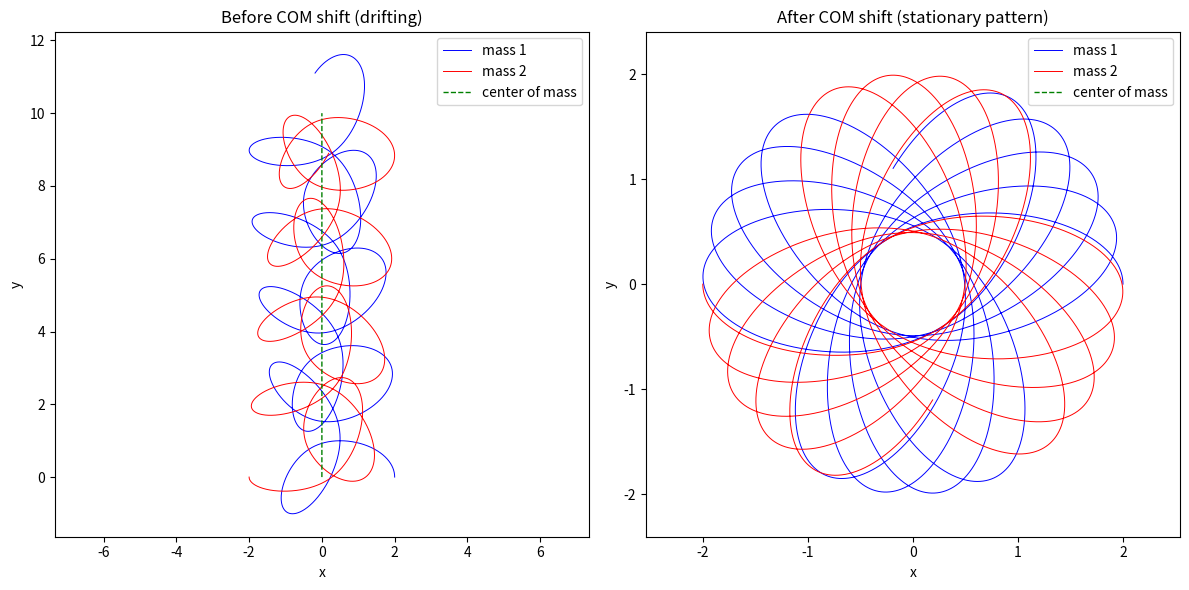

This figure's Python source: (Note: this script raises an exception after producing the figure.)
import matplotlib
matplotlib.use("Agg")
import matplotlib.pyplot as plt
import numpy as np

# ---- Force model: two unit masses, 1/r-type central force ----
# f1x = G*(x2-x1)/r12^2, f2x = G*(x1-x2)/r12^2 (equal and opposite), same for y.
def accelerations(state, G):
    x1, y1, x2, y2 = state
    r12sq = (x1 - x2)**2 + (y1 - y2)**2   # squared separation
    f1x = G * (x2 - x1) / r12sq           # force on mass 1 (x)
    f1y = G * (y2 - y1) / r12sq           # force on mass 1 (y)
    f2x = G * (x1 - x2) / r12sq           # equal and opposite on mass 2 (x)
    f2y = G * (y1 - y2) / r12sq           # equal and opposite on mass 2 (y)
    # unit masses -> acceleration equals force
    return np.array([f1x, f1y, f2x, f2y])

# ---- Generic vector velocity-Verlet integrator on the 4 coordinates ----
def velocity_verlet(pos0, vel0, G, dt, nsteps):
    pos = np.array(pos0, dtype=float)
    vel = np.array(vel0, dtype=float)
    traj = np.empty((nsteps + 1, 4))
    traj[0] = pos
    acc = accelerations(pos, G)                # initial acceleration
    for i in range(nsteps):
        pos = pos + vel * dt + 0.5 * acc * dt**2   # position update
        acc_new = accelerations(pos, G)            # new acceleration at new position
        vel = vel + 0.5 * (acc + acc_new) * dt     # velocity update (average of accels)
        acc = acc_new                              # carry acceleration forward
        traj[i + 1] = pos
    return traj

# ---- Shift velocities to the center-of-mass frame (equal masses) ----
def shift_to_com_velocity(vel0):
    v = np.array(vel0, dtype=float)
    # mean velocity per axis over the two equal masses
    mean_vx = (v[0] + v[2]) / 2.0
    mean_vy = (v[1] + v[3]) / 2.0
    return np.array([v[0] - mean_vx, v[1] - mean_vy,
                     v[2] - mean_vx, v[3] - mean_vy])

# ---- Parameters ----
G = 1.0
dt = 0.01
t_final = 100.0
nsteps = int(round(t_final / dt))

pos0 = [2.0, 0.0, -2.0, 0.0]      # x1, y1, x2, y2
vel0 = [0.0, 0.4, 0.0, -0.2]      # vx1, vy1, vx2, vy2

# Run 1: original velocities (nonzero total momentum -> drift)
traj_drift = velocity_verlet(pos0, vel0, G, dt, nsteps)

# Run 2: velocities centered to zero total momentum (COM frame)
vel0_com = shift_to_com_velocity(vel0)
traj_com = velocity_verlet(pos0, vel0_com, G, dt, nsteps)

# ---- Diagnostics: total momentum (unit masses) ----
Px_orig = vel0[0] + vel0[2]
Py_orig = vel0[1] + vel0[3]
Px_com = vel0_com[0] + vel0_com[2]
Py_com = vel0_com[1] + vel0_com[3]
print(f"Original total momentum Px = {Px_orig}")
print(f"Original total momentum Py = {Py_orig}")
print(f"COM-frame velocities (vx1,vy1,vx2,vy2) = {tuple(vel0_com)}")
print(f"COM-frame total momentum Px = {Px_com}")
print(f"COM-frame total momentum Py = {Py_com}")

# ---- Center-of-mass drift check ----
# Common center of mass over time (equal masses): mean of the two positions per axis.
comx_drift = (traj_drift[:, 0] + traj_drift[:, 2]) / 2.0
comy_drift = (traj_drift[:, 1] + traj_drift[:, 3]) / 2.0
comx_com = (traj_com[:, 0] + traj_com[:, 2]) / 2.0
comy_com = (traj_com[:, 1] + traj_com[:, 3]) / 2.0

print(f"Drift run: COM start = ({comx_drift[0]:.6f}, {comy_drift[0]:.6f})")
print(f"Drift run: COM end   = ({comx_drift[-1]:.6f}, {comy_drift[-1]:.6f})")
print(f"Drift run: COM total displacement = "
      f"{np.hypot(comx_drift[-1]-comx_drift[0], comy_drift[-1]-comy_drift[0]):.6f}")
print(f"COM-frame run: COM start = ({comx_com[0]:.6f}, {comy_com[0]:.6f})")
print(f"COM-frame run: COM end   = ({comx_com[-1]:.6f}, {comy_com[-1]:.6f})")
print(f"COM-frame run: COM total displacement = "
      f"{np.hypot(comx_com[-1]-comx_com[0], comy_com[-1]-comy_com[0]):.6e}")

# ---- Orbit plots before and after shifting to the COM frame ----
fig, axes = plt.subplots(1, 2, figsize=(12, 6))

ax = axes[0]
ax.plot(traj_drift[:, 0], traj_drift[:, 1], 'b-', lw=0.7, label="mass 1")
ax.plot(traj_drift[:, 2], traj_drift[:, 3], 'r-', lw=0.7, label="mass 2")
ax.plot(comx_drift, comy_drift, 'g--', lw=1.0, label="center of mass")
ax.set_title("Before COM shift (drifting)")
ax.set_xlabel("x"); ax.set_ylabel("y")
ax.axis("equal"); ax.legend()

ax = axes[1]
ax.plot(traj_com[:, 0], traj_com[:, 1], 'b-', lw=0.7, label="mass 1")
ax.plot(traj_com[:, 2], traj_com[:, 3], 'r-', lw=0.7, label="mass 2")
ax.plot(comx_com, comy_com, 'g--', lw=1.0, label="center of mass")
ax.set_title("After COM shift (stationary pattern)")
ax.set_xlabel("x"); ax.set_ylabel("y")
ax.axis("equal"); ax.legend()

plt.tight_layout()
plt.savefig("/private/tmp/claude-501/-Users-lvmy-neu-teaching-numericalR-numericalR/e8e9d206-e3a8-4079-be52-06334c0a89a5/scratchpad/eval/gen/5B.2.1_s4.png")

# One-sentence explanation:
# The check confirms the result because with nonzero total momentum the center of
# mass moves in a straight line while the pair orbits (a drifting pattern), whereas
# subtracting the mean velocity zeroes the total momentum so the center of mass stays
# fixed and the orbit closes about it, proving the shift removed only the bulk drift.
print("Explanation: nonzero total momentum makes the COM translate steadily while the "
      "two bodies orbit, so removing the mean velocity zeroes the momentum and pins the "
      "COM in place, leaving a stationary orbital pattern and confirming only bulk drift was removed.")
